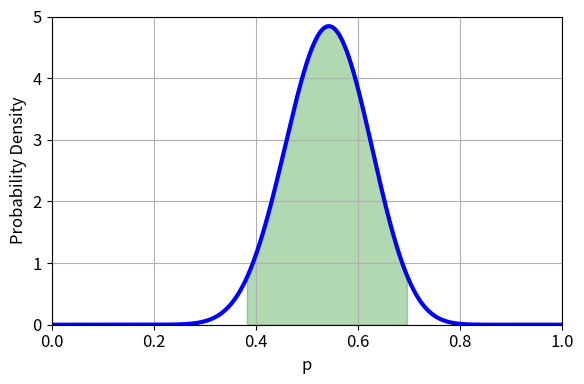
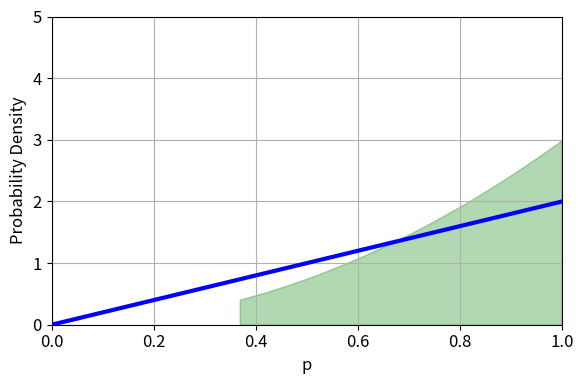

Recreate these plots in Python, in order. (Note: this script raises an exception after producing the figures.)
from typing import Tuple

import matplotlib.pyplot as plt
import numpy as np
from matplotlib.animation import FuncAnimation
from scipy.special import factorial


def likelihood(runs: int, hits: int, p: float) -> float:
    """Calculate the likelihood.

    Args:
      runs: Number of sample runs.
      hits: Number of positive sample runs.
      p: Model parameter.

    Returns:
      The likelihood.
    """
    return (
        factorial(runs)
        / (factorial(hits) * factorial(runs - hits))
        * p**hits
        * (1 - p) ** (runs - hits)
    )


def calcaulte_marginal_likelihood(
    runs: int, hits: int, prior: np.ndarray, p: np.ndarray
) -> np.ndarray:
    """Calculate the marginal likelihood.

    Args:
      runs: Number of sample runs.
      hits: Number of positive sample runs.
      prior: Probability density function of prior.
      p: Model parameter.

    Returns:
      The marginal likelihood.
    """
    integration_size = 1 / len(prior)
    integral = 0
    for (p_value, prior_value) in zip(p, prior):
        integral += likelihood(runs, hits, p_value) * prior_value
    return integral * integration_size


def calculate_posterior(
    runs: int, hits: int, prior: np.ndarray, p: np.ndarray
) -> np.ndarray:
    """Calculate the posterior.

    Args:
      runs: Number of sample runs.
      hits: Number of positive sample runs.
      prior: Probability density function of prior.
      p: Model parameter.

    Returns:
      The posterior probability density function.
    """
    posterior = np.zeros(len(prior))
    marginal_likelihood = calcaulte_marginal_likelihood(runs, hits, prior, p)
    for i, (p_value, prior_value) in enumerate(zip(p, prior)):
        posterior[i] = (
            likelihood(runs, hits, p_value) * prior_value / marginal_likelihood
        )
    return posterior


def calculate_confidence_interval(
    posterior: np.ndarray, confidence_level: float
) -> Tuple[float, float, int, int]:
    """Calculate confidence interval.

    Args:
      confidence_level: Confidence level as a decimal number.
      posterior: Probability density function of posterior.

    Returns:
      Confidence interval.
    """
    low = 1
    idx_low = 0
    high = 0
    idx_high = 0
    integral = 0
    integration_size = 1 / len(posterior)
    for idx in np.argsort(posterior)[::-1]:
        integral += posterior[idx] * integration_size
        if low > idx * integration_size:
            low = idx * integration_size
            idx_low = idx
        if high < idx * integration_size:
            high = idx * integration_size
            idx_high = idx
        if integral > confidence_level:
            break
    return low, high, idx_low, idx_high


plt.rc("font", size=12)
plt.rc("axes", titlesize=12)
plt.rc("axes", labelsize=12)
plt.rc("xtick", labelsize=12)
plt.rc("ytick", labelsize=12)
plt.rc("legend", fontsize=12)
plt.rc("figure", titlesize=12)

sampled_data = np.array(
    [
        1,
        1,
        1,
        0,
        0,
        1,
        0,
        0,
        1,
        0,
        1,
        1,
        1,
        0,
        1,
        0,
        1,
        1,
        1,
        0,
        1,
        1,
        1,
        0,
        1,
        1,
        0,
        0,
        0,
        1,
        0,
        0,
        1,
        0,
        0,
    ]
)
prior = np.zeros(1000) + 1
p = np.linspace(0, 1, 1000)
posterior = calculate_posterior(len(sampled_data), np.sum(sampled_data), prior, p)
conf_low, conf_high, conf_idx1, conf_idx2 = calculate_confidence_interval(
    posterior, 0.95
)

fig, ax = plt.subplots(1, figsize=(6, 4))
ax.plot(p, posterior, color="blue", linewidth=3)
ax.fill_between(
    p[conf_idx1:conf_idx2], posterior[conf_idx1:conf_idx2], alpha=0.3, color="green"
)
ax.set_ylim(0, 5)
ax.set_xlim(0, 1)
ax.set_xlabel("p")
ax.set_ylabel("Probability Density")
plt.tight_layout()
plt.grid()
plt.savefig("bayesian_mysterious_stranger.svg")


fig, ax = plt.subplots(1, figsize=(6, 4))
fig.set_tight_layout(True)
ax.set_ylim(0, 5)
ax.set_xlim(0, 1)
ax.set_xlabel("p")
ax.set_ylabel("Probability Density")
plt.grid()

# Make first frame
sampled_data = np.array(
    [
        1,
        1,
        1,
        0,
        0,
        1,
        0,
        0,
        1,
        0,
        1,
        1,
        1,
        0,
        1,
        0,
        1,
        1,
        1,
        0,
        1,
        1,
        1,
        0,
        1,
        1,
        0,
        0,
        0,
        1,
        0,
        0,
        1,
        0,
        0,
    ]
)
p = np.linspace(0, 1, 1000)
prior = np.linspace(0, 1, 1000)
posterior = calculate_posterior(
    len(sampled_data[:1]), np.sum(sampled_data[:1]), prior, p
)
conf_low, conf_high, conf_idx1, conf_idx2 = calculate_confidence_interval(
    posterior, 0.95
)
(probability_density_function,) = ax.plot(p, posterior, color="blue", linewidth=3)
ax.fill_between(
    p[conf_idx1:conf_idx2], posterior[conf_idx1:conf_idx2], alpha=0.3, color="green"
)


def update(i: int) -> None:
    """Update animiate.

    Args:
      i: frame number.
    """
    p = np.linspace(0, 1, 1000)
    prior = np.zeros(1000) + 1
    posterior = calculate_posterior(
        len(sampled_data[:i]), np.sum(sampled_data[:i]), prior, p
    )
    conf_low, conf_high, conf_idx1, conf_idx2 = calculate_confidence_interval(
        posterior, 0.95
    )
    probability_density_function.set_ydata(posterior)
    ax.collections.clear()
    ax.fill_between(
        p[conf_idx1:conf_idx2], posterior[conf_idx1:conf_idx2], alpha=0.3, color="green"
    )
    ax.set_title(
        f"Runs: {len(sampled_data[:i])}; Mysterious Strangers: {np.sum(sampled_data[:i])}"
    )


# Make animation
anim = FuncAnimation(
    fig, update, frames=np.arange(1, len(sampled_data) + 1), interval=300
)
anim.save("ms_bayesian.gif", dpi=400)
